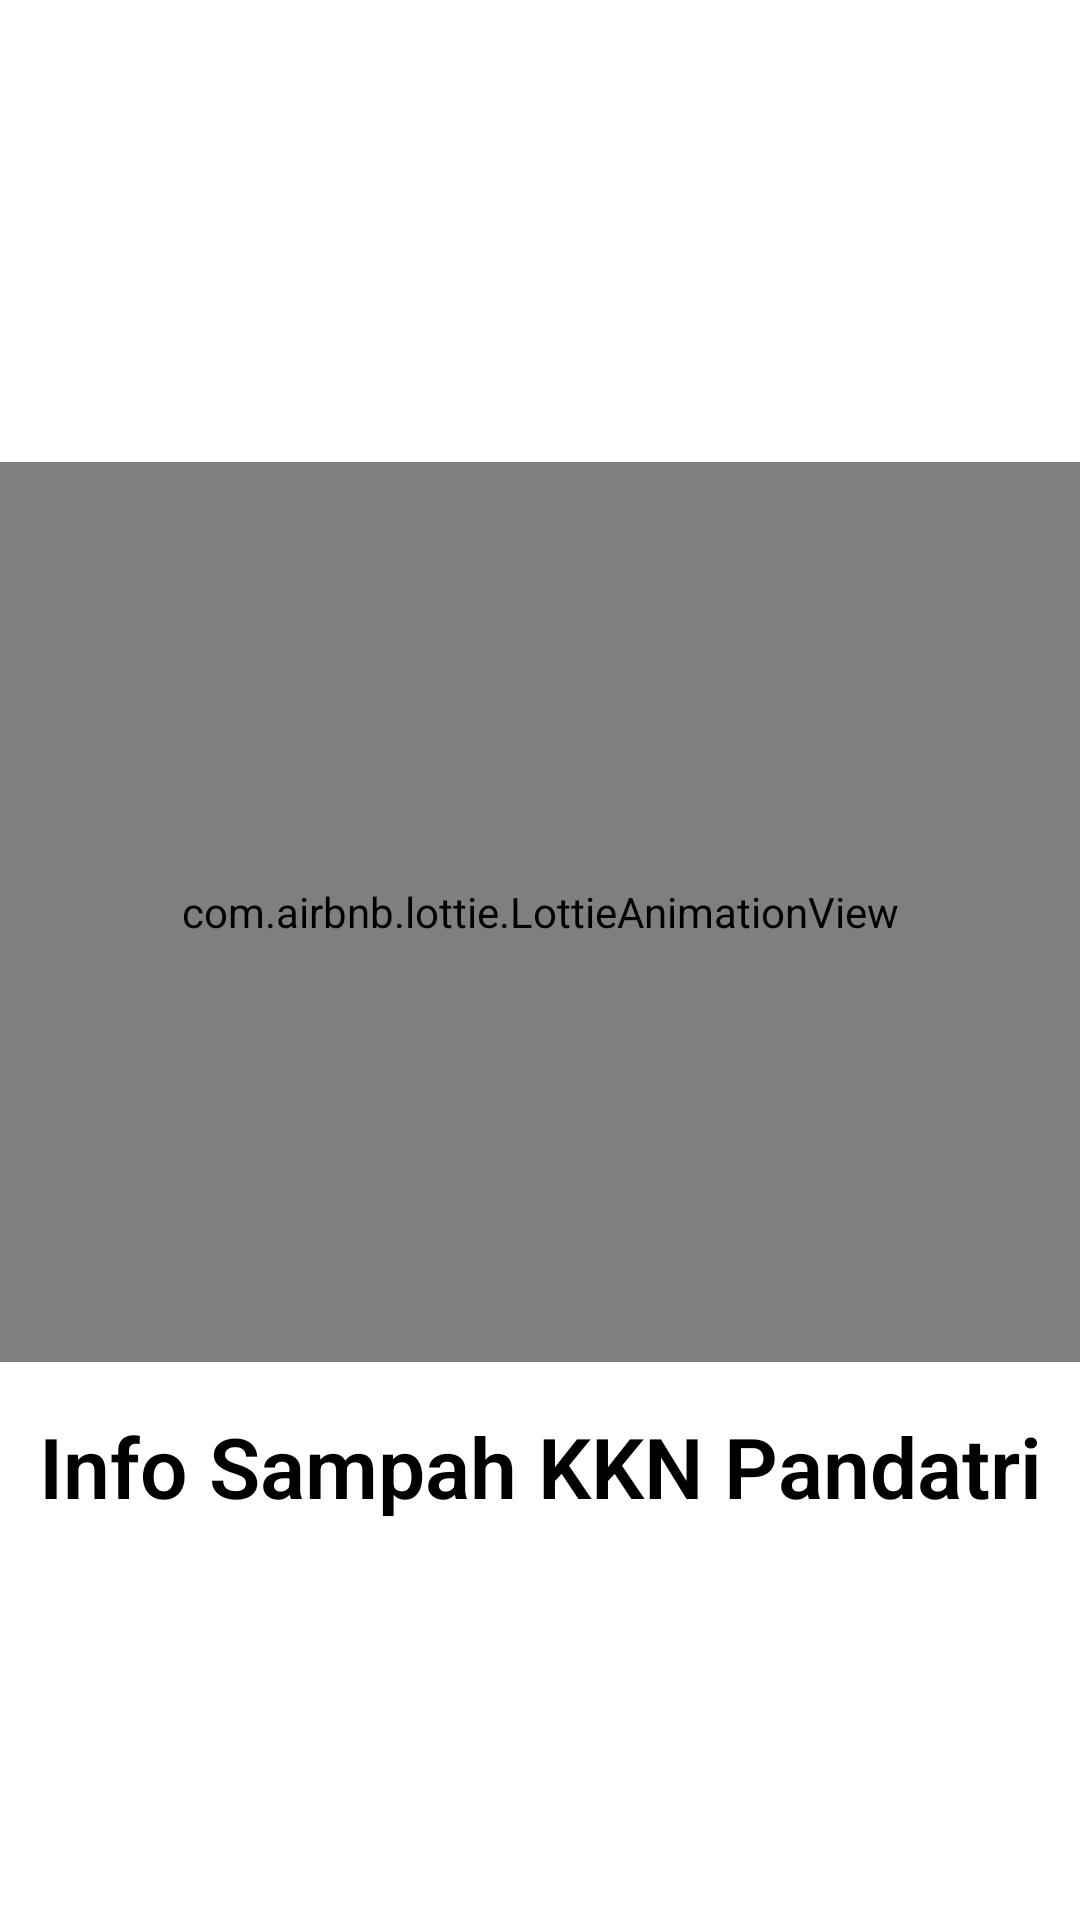

This screen was rendered from an Android layout file. Write that file and the resources it references.
<!-- AndroidManifest.xml: activity theme AppTheme.NoActionBar -->
<!-- res/layout/activity_splash.xml -->
<?xml version="1.0" encoding="utf-8"?>
<androidx.constraintlayout.widget.ConstraintLayout xmlns:android="http://schemas.android.com/apk/res/android"
    xmlns:app="http://schemas.android.com/apk/res-auto"
    xmlns:tools="http://schemas.android.com/tools"
    android:layout_width="match_parent"
    android:layout_height="match_parent"
    tools:context=".splash.SplashActivity">

    <com.airbnb.lottie.LottieAnimationView
        android:id="@+id/lottie_animation"
        android:layout_width="match_parent"
        android:layout_height="300dp"
        android:layout_centerInParent="true"
        android:layout_marginBottom="32dp"
        app:layout_constraintBottom_toBottomOf="parent"
        app:layout_constraintEnd_toEndOf="parent"
        app:layout_constraintStart_toStartOf="parent"
        app:layout_constraintTop_toTopOf="parent"
        app:lottie_autoPlay="true"
        app:lottie_fileName="garbage.json"
        app:lottie_loop="true" />

    <TextView
        android:id="@+id/splash"
        android:layout_width="wrap_content"
        android:layout_height="wrap_content"
        android:layout_marginTop="16dp"
        android:fontFamily="sans-serif-light"
        android:gravity="center"
        android:text="@string/app_name"
        android:textColor="@color/black"
        android:textSize="28sp"
        android:textStyle="bold"
        app:layout_constraintEnd_toEndOf="parent"
        app:layout_constraintStart_toStartOf="parent"
        app:layout_constraintTop_toBottomOf="@+id/lottie_animation" />

</androidx.constraintlayout.widget.ConstraintLayout>
<!-- resources referenced by this layout -->
<resources>
  <color name="black">#FF000000</color>
  <string name="app_name">Info Sampah KKN Pandatri</string>
  <style name="AppTheme.NoActionBar" parent="Theme.AplikasiKKN">
          <item name="windowActionBar">false</item>
          <item name="windowNoTitle">true</item>
      </style>
  <style name="Theme.AplikasiKKN" parent="Theme.MaterialComponents.DayNight.DarkActionBar">
          
          <item name="colorPrimary">@color/primary</item>
          <item name="colorPrimaryVariant">@color/primary_dark</item>
          <item name="colorOnPrimary">@color/black</item>
          
          <item name="colorSecondary">@color/teal_200</item>
          <item name="colorSecondaryVariant">@color/teal_700</item>
          <item name="colorOnSecondary">@color/black</item>
          
          <item name="android:statusBarColor" tools:targetApi="l">?attr/colorPrimaryVariant</item>
          
      </style>
  <color name="primary">#66bb6a</color>
  <color name="primary_dark">#338a3e</color>
  <color name="teal_200">#FF03DAC5</color>
  <color name="teal_700">#FF018786</color>
</resources>
